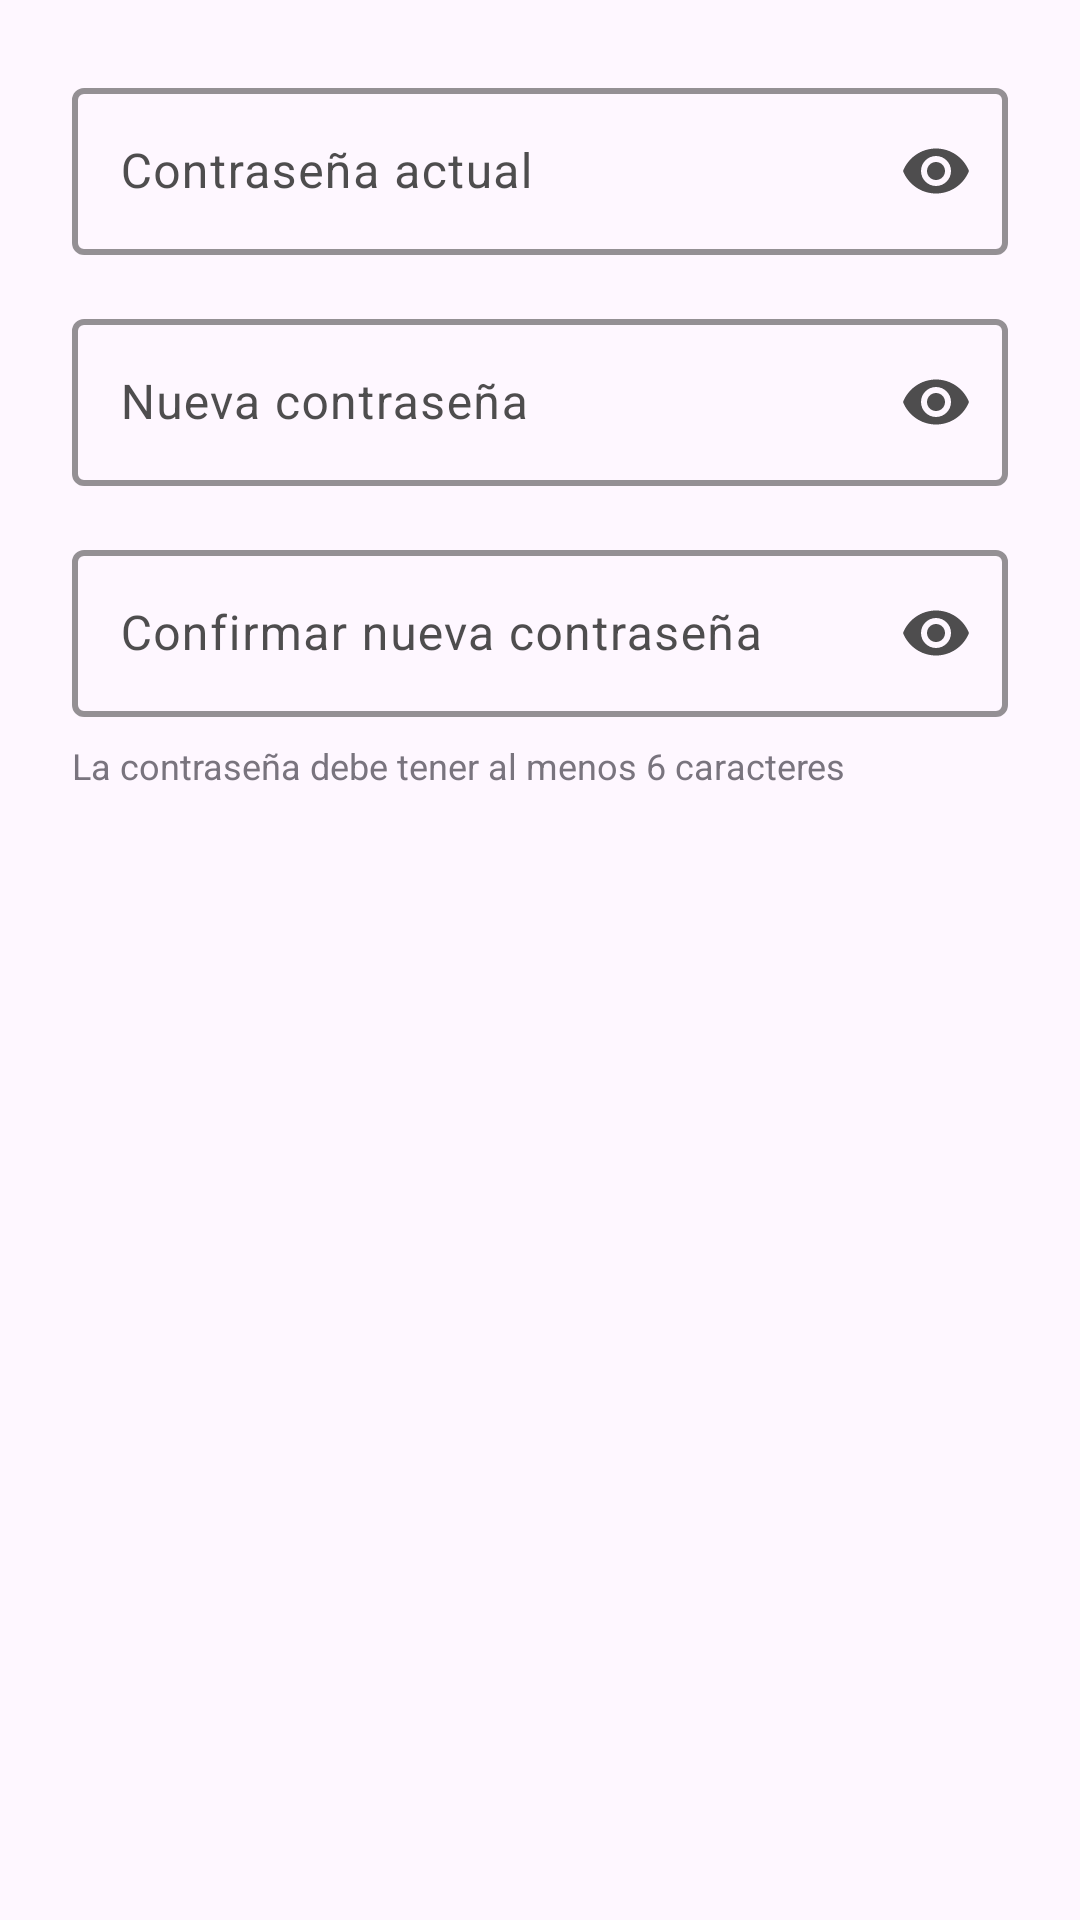

Here is an Android app screen rendered from its layout file. Give the layout XML and the strings, colors and styles it references.
<!-- AndroidManifest.xml: application theme AppTheme -->
<!-- res/layout/dialog_change_password.xml -->
<?xml version="1.0" encoding="utf-8"?>
<LinearLayout xmlns:android="http://schemas.android.com/apk/res/android"
    xmlns:app="http://schemas.android.com/apk/res-auto"
    android:layout_width="match_parent"
    android:layout_height="wrap_content"
    android:orientation="vertical"
    android:padding="24dp">

    
    <com.google.android.material.textfield.TextInputLayout
        android:id="@+id/currentPasswordInputLayout"
        android:layout_width="match_parent"
        android:layout_height="wrap_content"
        android:layout_marginBottom="16dp"
        android:hint="Contraseña actual"
        app:boxStrokeColor="@color/red_primary"
        app:boxStrokeWidth="2dp"
        app:boxStrokeWidthFocused="2dp"
        app:endIconMode="password_toggle"
        style="@style/Widget.Material3.TextInputLayout.OutlinedBox">

        <com.google.android.material.textfield.TextInputEditText
            android:id="@+id/etCurrentPassword"
            android:layout_width="match_parent"
            android:layout_height="wrap_content"
            android:inputType="textPassword"
            android:textSize="16sp"
            android:minHeight="48dp" />
    </com.google.android.material.textfield.TextInputLayout>

    
    <com.google.android.material.textfield.TextInputLayout
        android:id="@+id/newPasswordInputLayout"
        android:layout_width="match_parent"
        android:layout_height="wrap_content"
        android:layout_marginBottom="16dp"
        android:hint="Nueva contraseña"
        app:boxStrokeColor="@color/red_primary"
        app:boxStrokeWidth="2dp"
        app:boxStrokeWidthFocused="2dp"
        app:endIconMode="password_toggle"
        style="@style/Widget.Material3.TextInputLayout.OutlinedBox">

        <com.google.android.material.textfield.TextInputEditText
            android:id="@+id/etNewPassword"
            android:layout_width="match_parent"
            android:layout_height="wrap_content"
            android:inputType="textPassword"
            android:textSize="16sp"
            android:minHeight="48dp" />
    </com.google.android.material.textfield.TextInputLayout>

    
    <com.google.android.material.textfield.TextInputLayout
        android:id="@+id/confirmNewPasswordInputLayout"
        android:layout_width="match_parent"
        android:layout_height="wrap_content"
        android:hint="Confirmar nueva contraseña"
        app:boxStrokeColor="@color/red_primary"
        app:boxStrokeWidth="2dp"
        app:boxStrokeWidthFocused="2dp"
        app:endIconMode="password_toggle"
        style="@style/Widget.Material3.TextInputLayout.OutlinedBox">

        <com.google.android.material.textfield.TextInputEditText
            android:id="@+id/etConfirmNewPassword"
            android:layout_width="match_parent"
            android:layout_height="wrap_content"
            android:inputType="textPassword"
            android:textSize="16sp"
            android:minHeight="48dp" />
    </com.google.android.material.textfield.TextInputLayout>

    <TextView
        android:layout_width="match_parent"
        android:layout_height="wrap_content"
        android:text="La contraseña debe tener al menos 6 caracteres"
        android:textSize="12sp"
        android:textColor="?attr/colorOutline"
        android:layout_marginTop="8dp" />

</LinearLayout>
<!-- resources referenced by this layout -->
<resources>
  <color name="red_primary">#C00F0C</color>
  <style name="AppTheme" parent="Theme.Material3.DayNight.NoActionBar">
          
          <item name="colorPrimary">@color/red_primary</item>
          <item name="colorOnPrimary">@color/white</item>
          <item name="colorSecondary">@color/red_primary_dark</item>
          <item name="colorOnSecondary">@color/white_secondary</item>
          <item name="colorTertiary">@color/gray_light</item>
          <item name="colorOnTertiary">@color/white</item>
  
  
  
          
          <item name="colorSurface">@color/white</item>
          <item name="colorOnSurface">@color/text_black</item>
          <item name="colorOnSurfaceVariant">#E2373737</item>
  
          <item name="colorOnBackground">@color/white</item>
  
          
          <item name="android:statusBarColor">@android:color/transparent</item>
          <item name="android:windowLightStatusBar">true</item>
          <item name="android:navigationBarColor">@android:color/transparent</item>
          <item name="android:windowLightNavigationBar">true</item>
  
          
          <item name="materialButtonStyle">@style/AppButton</item>
          <item name="borderlessButtonStyle">@style/AppButton.Borderless</item>
      </style>
  <color name="white">#FFFFFF</color>
  <color name="red_primary_dark">#B00505</color>
  <color name="white_secondary">#CDCDCD</color>
  <color name="gray_light">#A9A9A9</color>
  <color name="text_black">#000000</color>
  <style name="AppButton" parent="Widget.Material3.Button">
          <item name="android:layout_height">56dp</item>
          <item name="android:textSize">16sp</item>
          <item name="android:textAllCaps">false</item>
          <item name="cornerRadius">28dp</item>
      </style>
  <style name="AppButton.Borderless" parent="Widget.Material3.Button.TextButton">
          <item name="android:layout_height">48dp</item>
          <item name="android:textSize">14sp</item>
          <item name="android:textAllCaps">false</item>
          <item name="android:textColor">@color/red_primary</item>
      </style>
</resources>
